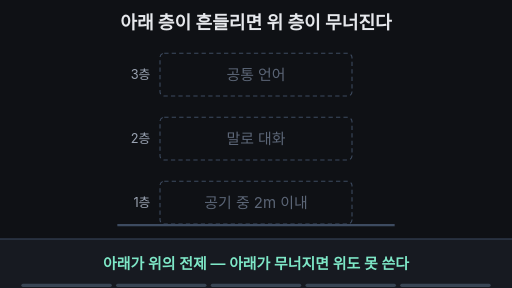
t = 0.00 s
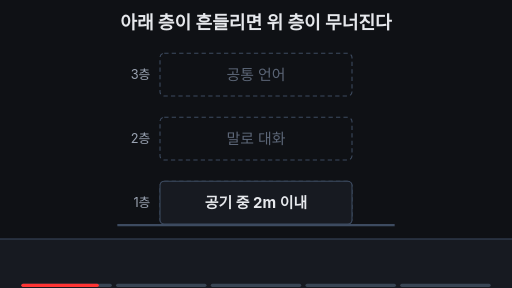
t = 1.68 s
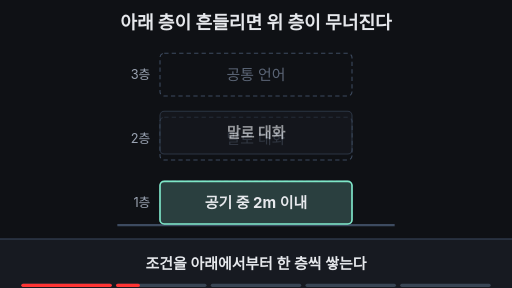
t = 3.33 s
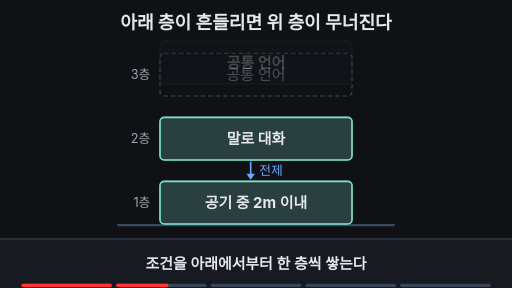
t = 4.97 s
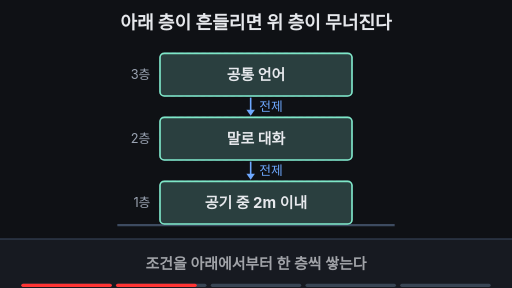
t = 6.58 s
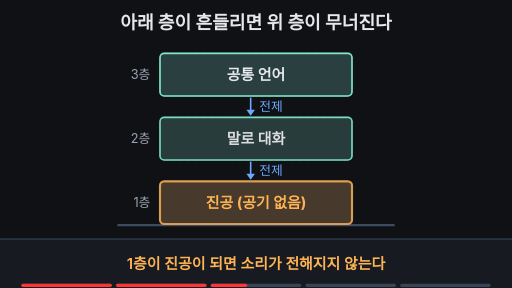
t = 8.16 s

The animated SVG that drew these frames (rendered in a browser with its animation timeline set to each time). Animation: 27 SMIL elements (animate=24,animateTransform=3); frames cover the first 8.15 s, repeats indefinitely.

<svg xmlns="http://www.w3.org/2000/svg" viewBox="0 0 960 540" width="960" height="540" font-family="-apple-system,'Apple SD Gothic Neo','Segoe UI',sans-serif">
<rect width="960" height="540" fill="#0f1115"/>
<text x="480" y="54" text-anchor="middle" font-size="34" font-weight="700" fill="#e6e8ec">아래 층이 흔들리면 위 층이 무너진다</text>

<!-- 땅 -->
<line x1="220" y1="422" x2="740" y2="422" stroke="#3d4b60" stroke-width="4"/>

<!-- 층 이름 -->
<text x="282" y="148" text-anchor="end" font-size="24" fill="#9aa3b2">3층</text>
<text x="282" y="268" text-anchor="end" font-size="24" fill="#9aa3b2">2층</text>
<text x="282" y="388" text-anchor="end" font-size="24" fill="#9aa3b2">1층</text>

<!-- 빈 자리(정지 화면에서도 읽히도록) -->
<g fill="none" stroke="#3d4b60" stroke-width="2" stroke-dasharray="8 6">
<rect x="300" y="100" width="360" height="80" rx="8"/>
<rect x="300" y="220" width="360" height="80" rx="8"/>
<rect x="300" y="340" width="360" height="80" rx="8"/>
</g>
<g font-size="28" text-anchor="middle" fill="#5c6677">
<text x="480" y="150">공통 언어</text>
<text x="480" y="270">말로 대화</text>
<text x="480" y="390">공기 중 2m 이내</text>
</g>

<!-- 1층 -->
<g opacity="0">
<animate attributeName="opacity" dur="14s" repeatCount="indefinite" keyTimes="0;0.03;0.10;0.95;0.99;1" values="0;0;1;1;0;0"/>
<animateTransform attributeName="transform" type="translate" dur="14s" repeatCount="indefinite" keyTimes="0;0.03;0.10;0.99;1" values="0 30;0 30;0 0;0 0;0 30"/>
<rect x="300" y="340" width="360" height="80" rx="8" fill="#171a21" stroke="#3d4b60" stroke-width="2"/>
<rect x="300" y="340" width="360" height="80" rx="8" fill="#7ee7c7" fill-opacity="0.18" stroke="#7ee7c7" stroke-width="3" opacity="0">
<animate attributeName="opacity" dur="14s" repeatCount="indefinite" keyTimes="0;0.12;0.15;0.50;0.53;0.80;0.83;1" values="0;0;1;1;0;0;1;1"/>
</rect>
<rect x="300" y="340" width="360" height="80" rx="8" fill="#ffb454" fill-opacity="0.25" stroke="#ffb454" stroke-width="4" opacity="0">
<animate attributeName="opacity" dur="14s" repeatCount="indefinite" keyTimes="0;0.50;0.53;0.56;0.59;0.62;0.65;0.68;0.71;0.74;0.77;0.80;0.83;1" values="0;0;1;0.3;1;0.3;1;0.3;1;0.3;1;1;0;0"/>
</rect>
<text x="480" y="390" text-anchor="middle" font-size="28" font-weight="700" fill="#e6e8ec">공기 중 2m 이내<animate attributeName="opacity" dur="14s" repeatCount="indefinite" keyTimes="0;0.50;0.52;0.80;0.82;1" values="1;1;0;0;1;1"/></text>
<text x="480" y="390" text-anchor="middle" font-size="28" font-weight="700" fill="#ffb454" opacity="0">진공 (공기 없음)<animate attributeName="opacity" dur="14s" repeatCount="indefinite" keyTimes="0;0.51;0.53;0.79;0.81;1" values="0;0;1;1;0;0"/></text>
</g>

<!-- 2층 -->
<g opacity="0">
<animate attributeName="opacity" dur="14s" repeatCount="indefinite" keyTimes="0;0.20;0.26;0.95;0.99;1" values="0;0;1;1;0;0"/>
<animateTransform attributeName="transform" type="translate" dur="14s" repeatCount="indefinite" keyTimes="0;0.20;0.26;0.99;1" values="0 -30;0 -30;0 0;0 0;0 -30"/>
<rect x="300" y="220" width="360" height="80" rx="8" fill="#171a21" stroke="#3d4b60" stroke-width="2"/>
<rect x="300" y="220" width="360" height="80" rx="8" fill="#7ee7c7" fill-opacity="0.18" stroke="#7ee7c7" stroke-width="3" opacity="0">
<animate attributeName="opacity" dur="14s" repeatCount="indefinite" keyTimes="0;0.26;0.29;0.58;0.61;0.84;0.87;1" values="0;0;1;1;0;0;1;1"/>
</rect>
<text x="480" y="270" text-anchor="middle" font-size="28" font-weight="700" fill="#e6e8ec">말로 대화<animate attributeName="fill" dur="14s" repeatCount="indefinite" keyTimes="0;0.58;0.61;0.84;0.87;1" values="#e6e8ec;#e6e8ec;#5c6677;#5c6677;#e6e8ec;#e6e8ec"/></text>
<g stroke="#ffb454" stroke-width="6" stroke-linecap="round" opacity="0">
<animate attributeName="opacity" dur="14s" repeatCount="indefinite" keyTimes="0;0.59;0.62;0.84;0.86;1" values="0;0;1;1;0;0"/>
<line x1="610" y1="244" x2="642" y2="276"/><line x1="642" y1="244" x2="610" y2="276"/>
</g>
</g>

<!-- 3층 -->
<g opacity="0">
<animate attributeName="opacity" dur="14s" repeatCount="indefinite" keyTimes="0;0.34;0.40;0.95;0.99;1" values="0;0;1;1;0;0"/>
<animateTransform attributeName="transform" type="translate" dur="14s" repeatCount="indefinite" keyTimes="0;0.34;0.40;0.99;1" values="0 -30;0 -30;0 0;0 0;0 -30"/>
<rect x="300" y="100" width="360" height="80" rx="8" fill="#171a21" stroke="#3d4b60" stroke-width="2"/>
<rect x="300" y="100" width="360" height="80" rx="8" fill="#7ee7c7" fill-opacity="0.18" stroke="#7ee7c7" stroke-width="3" opacity="0">
<animate attributeName="opacity" dur="14s" repeatCount="indefinite" keyTimes="0;0.40;0.43;0.66;0.69;0.88;0.91;1" values="0;0;1;1;0;0;1;1"/>
</rect>
<text x="480" y="150" text-anchor="middle" font-size="28" font-weight="700" fill="#e6e8ec">공통 언어<animate attributeName="fill" dur="14s" repeatCount="indefinite" keyTimes="0;0.66;0.69;0.88;0.91;1" values="#e6e8ec;#e6e8ec;#5c6677;#5c6677;#e6e8ec;#e6e8ec"/></text>
<g stroke="#ffb454" stroke-width="6" stroke-linecap="round" opacity="0">
<animate attributeName="opacity" dur="14s" repeatCount="indefinite" keyTimes="0;0.67;0.70;0.88;0.90;1" values="0;0;1;1;0;0"/>
<line x1="610" y1="124" x2="642" y2="156"/><line x1="642" y1="124" x2="610" y2="156"/>
</g>
</g>

<!-- 전제 화살표 (위 → 아래) -->
<g fill="#6ea8fe" stroke="#6ea8fe" stroke-width="3" font-size="24" opacity="0">
<animate attributeName="opacity" dur="14s" repeatCount="indefinite" keyTimes="0;0.27;0.31;0.95;0.99;1" values="0;0;1;1;0;0"/>
<line x1="470" y1="303" x2="470" y2="328"/><path d="M462 326 L478 326 L470 337 Z" stroke="none"/>
<text x="486" y="329" stroke="none">전제</text>
</g>
<g fill="#6ea8fe" stroke="#6ea8fe" stroke-width="3" font-size="24" opacity="0">
<animate attributeName="opacity" dur="14s" repeatCount="indefinite" keyTimes="0;0.41;0.45;0.95;0.99;1" values="0;0;1;1;0;0"/>
<line x1="470" y1="183" x2="470" y2="208"/><path d="M462 206 L478 206 L470 217 Z" stroke="none"/>
<text x="486" y="209" stroke="none">전제</text>
</g>

<!-- 자막 바 -->
<rect x="0" y="448" width="960" height="92" fill="#171a21"/>
<line x1="0" y1="448" x2="960" y2="448" stroke="#3d4b60" stroke-width="2"/>
<g font-size="28" text-anchor="middle" font-weight="600">
<text x="480" y="504" fill="#7ee7c7">아래가 위의 전제 — 아래가 무너지면 위도 못 쓴다<animate attributeName="opacity" dur="14s" repeatCount="indefinite" keyTimes="0;0.09;0.12;0.83;0.86;1" values="1;1;0;0;1;1"/></text>
<text x="480" y="504" fill="#e6e8ec" opacity="0">조건을 아래에서부터 한 층씩 쌓는다<animate attributeName="opacity" dur="14s" repeatCount="indefinite" keyTimes="0;0.12;0.15;0.46;0.49;1" values="0;0;1;1;0;0"/></text>
<text x="480" y="504" fill="#ffb454" opacity="0">1층이 진공이 되면 소리가 전해지지 않는다<animate attributeName="opacity" dur="14s" repeatCount="indefinite" keyTimes="0;0.49;0.52;0.64;0.67;1" values="0;0;1;1;0;0"/></text>
<text x="480" y="504" fill="#e6e8ec" opacity="0">2층·3층은 멀쩡해도 함께 멈춘다<animate attributeName="opacity" dur="14s" repeatCount="indefinite" keyTimes="0;0.67;0.70;0.80;0.83;1" values="0;0;1;1;0;0"/></text>
</g>

<g aria-label="재생 진행 막대" data-stage-count="5"><g class="progress-segment" data-stage="1"><rect x="40" y="532" width="169.6" height="6" rx="3" fill="#394554"/><rect x="40" y="532" width="0" height="6" rx="3" fill="#ff3434"><animate attributeName="width" values="0;169.6;169.6" keyTimes="0;0.140000;1" dur="14s" repeatCount="indefinite"/></rect></g><g class="progress-segment" data-stage="2"><rect x="217.6" y="532" width="169.6" height="6" rx="3" fill="#394554"/><rect x="217.6" y="532" width="0" height="6" rx="3" fill="#ff3434"><animate attributeName="width" values="0;0;169.6;169.6" keyTimes="0;0.140000;0.510000;1" dur="14s" repeatCount="indefinite"/></rect></g><g class="progress-segment" data-stage="3"><rect x="395.2" y="532" width="169.6" height="6" rx="3" fill="#394554"/><rect x="395.2" y="532" width="0" height="6" rx="3" fill="#ff3434"><animate attributeName="width" values="0;0;169.6;169.6" keyTimes="0;0.510000;0.690000;1" dur="14s" repeatCount="indefinite"/></rect></g><g class="progress-segment" data-stage="4"><rect x="572.8" y="532" width="169.6" height="6" rx="3" fill="#394554"/><rect x="572.8" y="532" width="0" height="6" rx="3" fill="#ff3434"><animate attributeName="width" values="0;0;169.6;169.6" keyTimes="0;0.690000;0.850000;1" dur="14s" repeatCount="indefinite"/></rect></g><g class="progress-segment" data-stage="5"><rect x="750.4" y="532" width="169.6" height="6" rx="3" fill="#394554"/><rect x="750.4" y="532" width="0" height="6" rx="3" fill="#ff3434"><animate attributeName="width" values="0;0;169.6" keyTimes="0;0.850000;1" dur="14s" repeatCount="indefinite"/></rect></g></g></svg>
